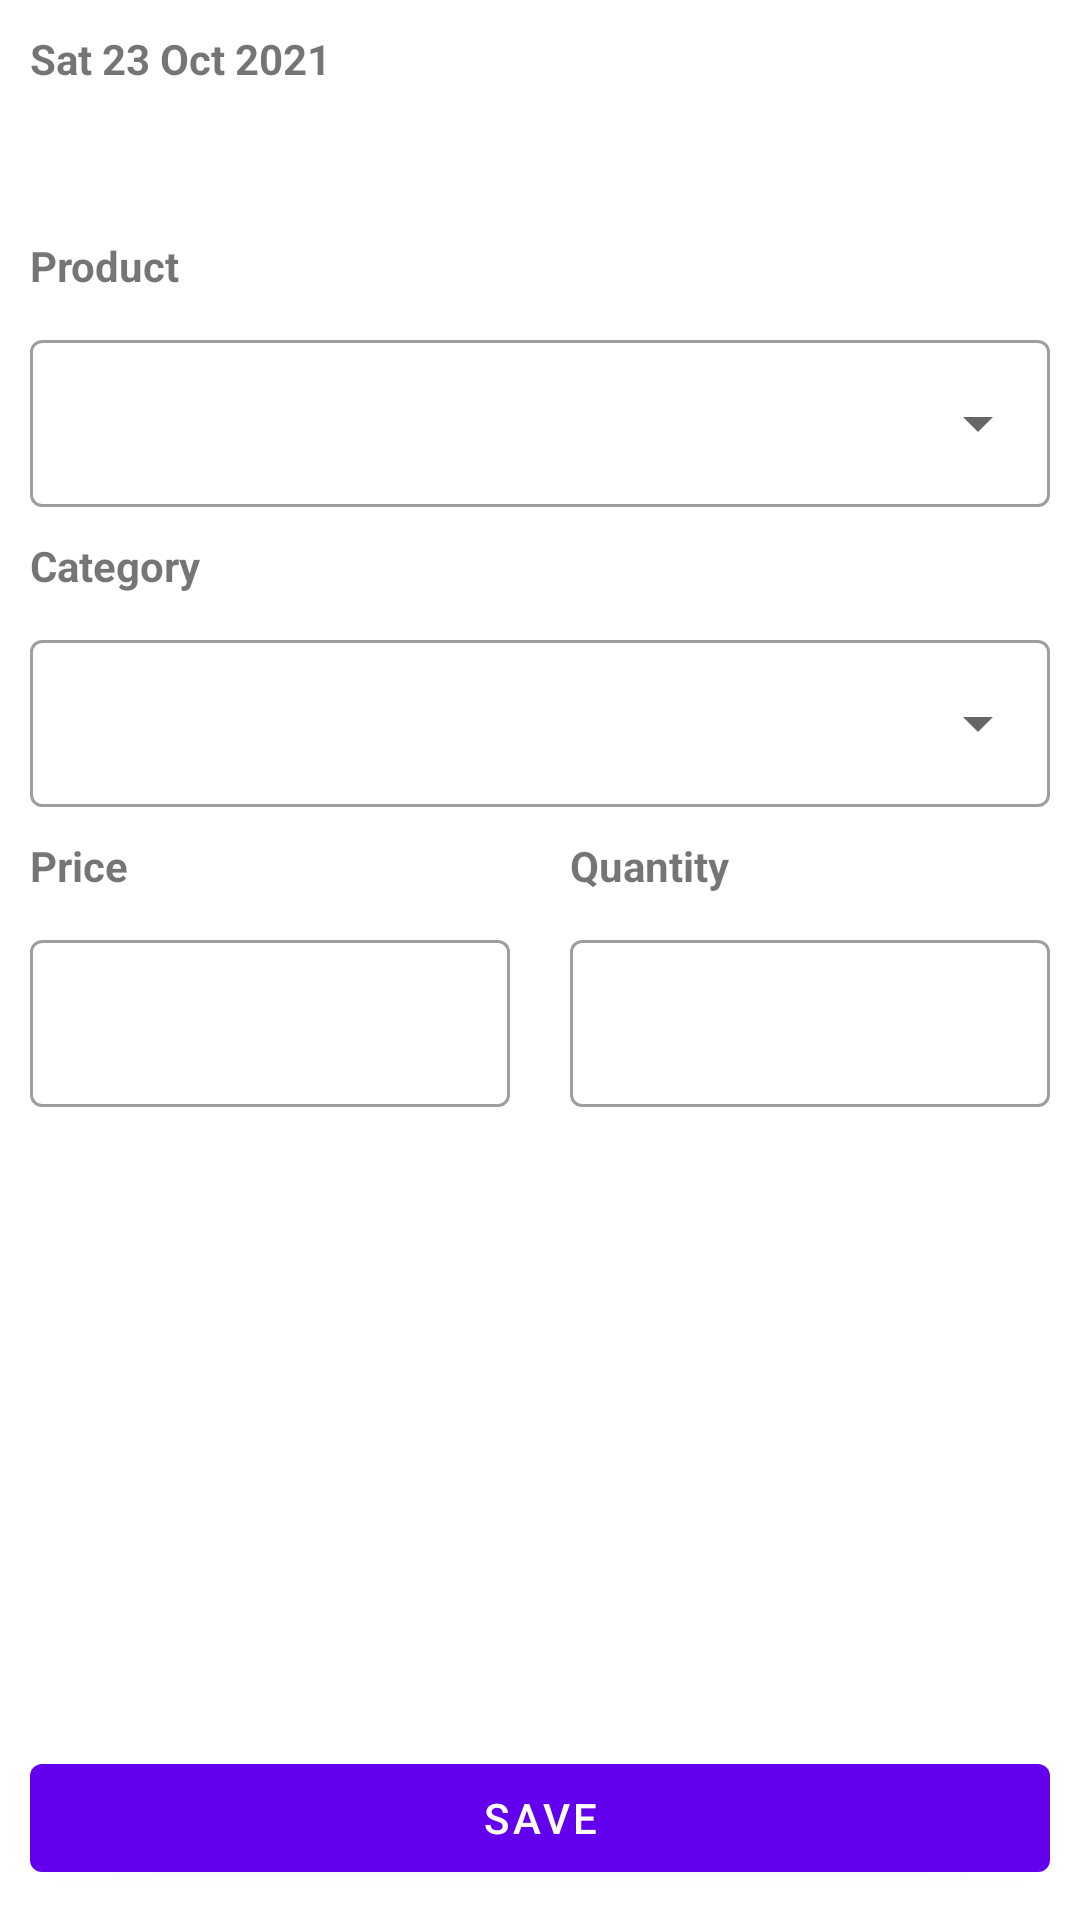

Layout XML and referenced resources for this Android screen:
<!-- AndroidManifest.xml: application theme Theme.Tengesani -->
<!-- res/layout/activity_add_purchase.xml -->
<?xml version="1.0" encoding="utf-8"?>
<androidx.constraintlayout.widget.ConstraintLayout
    xmlns:android="http://schemas.android.com/apk/res/android"
    xmlns:app="http://schemas.android.com/apk/res-auto"
    xmlns:tools="http://schemas.android.com/tools"
    android:layout_width="match_parent"
    android:layout_height="match_parent"
    tools:context=".purchases.ui.AddPurchaseActivity">

    <TextView
        android:id="@+id/date"
        android:layout_width="match_parent"
        android:layout_height="wrap_content"
        android:layout_margin="10dp"
        android:layout_marginTop="50dp"
        android:text="Sat 23 Oct 2021"
        android:textStyle="bold"
        app:layout_constraintLeft_toLeftOf="parent"
        app:layout_constraintRight_toRightOf="parent"
        app:layout_constraintTop_toTopOf="parent" />

    <TextView
        android:id="@+id/product"
        android:layout_width="match_parent"
        android:layout_height="wrap_content"
        android:layout_marginBottom="10dp"
        android:layout_marginEnd="10dp"
        android:layout_marginStart="10dp"
        android:layout_marginTop="50dp"
        android:text="Product"
        android:textStyle="bold"
        app:layout_constraintLeft_toLeftOf="parent"
        app:layout_constraintRight_toRightOf="parent"
        app:layout_constraintTop_toBottomOf="@+id/date" />

    <com.google.android.material.textfield.TextInputLayout
        android:id="@+id/productSpinnerLayout"
        style="@style/Widget.MaterialComponents.TextInputLayout.OutlinedBox.ExposedDropdownMenu"
        android:layout_width="0dp"
        android:layout_height="wrap_content"
        android:layout_margin="10dp"
        app:layout_constraintLeft_toLeftOf="parent"
        app:layout_constraintRight_toRightOf="parent"

        app:layout_constraintTop_toBottomOf="@+id/product">

        <androidx.appcompat.widget.AppCompatAutoCompleteTextView
            android:id="@+id/productTextView"
            android:layout_width="match_parent"
            android:layout_height="wrap_content"
            android:clickable="true"
            tools:ignore="KeyboardInaccessibleWidget" />
    </com.google.android.material.textfield.TextInputLayout>


    <TextView
        android:id="@+id/category"
        android:layout_width="match_parent"
        android:layout_height="wrap_content"
        android:layout_margin="10dp"
        android:text="Category"
        android:textStyle="bold"
        app:layout_constraintLeft_toLeftOf="parent"
        app:layout_constraintRight_toRightOf="parent"
        app:layout_constraintTop_toBottomOf="@+id/productSpinnerLayout" />

    <com.google.android.material.textfield.TextInputLayout
        android:id="@+id/categorySpinnerLayout"
        style="@style/Widget.MaterialComponents.TextInputLayout.OutlinedBox.ExposedDropdownMenu"
        android:layout_width="0dp"
        android:layout_height="wrap_content"
        android:layout_margin="10dp"
        app:layout_constraintLeft_toLeftOf="parent"
        app:layout_constraintRight_toRightOf="parent"

        app:layout_constraintTop_toBottomOf="@+id/category">

        <androidx.appcompat.widget.AppCompatAutoCompleteTextView
            android:id="@+id/categoryTextView"
            android:layout_width="match_parent"
            android:layout_height="wrap_content"
            android:clickable="true"
            tools:ignore="KeyboardInaccessibleWidget" />

    </com.google.android.material.textfield.TextInputLayout>


    <TextView
        android:id="@+id/price"
        android:layout_width="0dp"
        android:layout_height="wrap_content"
        android:layout_marginTop="10dp"
        android:layout_marginBottom="10dp"
        android:text="Price"
        android:textStyle="bold"
        app:layout_constraintEnd_toEndOf="@+id/textInputLayoutPrice"
        app:layout_constraintLeft_toLeftOf="parent"
        app:layout_constraintStart_toStartOf="@+id/textInputLayoutPrice"
        app:layout_constraintTop_toBottomOf="@+id/categorySpinnerLayout"
        />

    <TextView
        android:id="@+id/quantity"
        android:layout_width="0dp"
        android:layout_height="wrap_content"
        android:layout_marginTop="10dp"
        android:layout_marginBottom="10dp"
        android:text="Quantity"
        android:textStyle="bold"
        app:layout_constraintTop_toBottomOf="@+id/categorySpinnerLayout"
        app:layout_constraintEnd_toEndOf="@+id/textInputLayoutQTY"
        app:layout_constraintRight_toRightOf="parent"
        app:layout_constraintStart_toStartOf="@+id/textInputLayoutQTY" />


    <com.google.android.material.textfield.TextInputLayout
        android:id="@+id/textInputLayoutPrice"
        style="@style/Widget.MaterialComponents.TextInputLayout.OutlinedBox"
        android:layout_width="0dp"
        android:layout_height="wrap_content"
        android:layout_margin="10dp"
        app:layout_constraintLeft_toLeftOf="parent"
        app:layout_constraintRight_toLeftOf="@+id/textInputLayoutQTY"
        app:layout_constraintTop_toBottomOf="@+id/price">

        <com.google.android.material.textfield.TextInputEditText
            android:id="@+id/outlined_edit_textPrice"
            android:inputType="numberDecimal"
            android:layout_width="match_parent"
            android:layout_height="wrap_content" />

    </com.google.android.material.textfield.TextInputLayout>

    <com.google.android.material.textfield.TextInputLayout
        android:id="@+id/textInputLayoutQTY"
        style="@style/Widget.MaterialComponents.TextInputLayout.OutlinedBox"
        android:layout_width="0dp"
        android:layout_height="wrap_content"
        android:layout_margin="10dp"
        app:layout_constraintLeft_toRightOf="@+id/textInputLayoutPrice"
        app:layout_constraintRight_toRightOf="parent"
        app:layout_constraintTop_toBottomOf="@+id/quantity">

        <com.google.android.material.textfield.TextInputEditText
            android:id="@+id/outlined_edit_textQTY"
            android:layout_width="match_parent"
            android:layout_height="wrap_content"
            android:inputType="numberDecimal"

            />

    </com.google.android.material.textfield.TextInputLayout>


    <com.google.android.material.button.MaterialButton
        android:id="@+id/submitButton"
        android:layout_gravity="center"
        android:layout_marginTop="15sp"
        android:layout_width="0dp"
        android:layout_height="wrap_content"
        android:layout_margin="10dp"
        app:layout_constraintBottom_toBottomOf="parent"
        app:layout_constraintLeft_toLeftOf="parent"
        app:layout_constraintRight_toRightOf="parent"
        android:text="Save"
        />

</androidx.constraintlayout.widget.ConstraintLayout>
<!-- resources referenced by this layout -->
<resources>
  <style name="Theme.Tengesani" parent="Theme.MaterialComponents.DayNight.DarkActionBar">
          
          <item name="colorPrimary">@color/purple_500</item>
          <item name="colorPrimaryVariant">@color/purple_700</item>
          <item name="colorOnPrimary">@color/white</item>
          
          <item name="colorSecondary">@color/teal_200</item>
          <item name="colorSecondaryVariant">@color/teal_700</item>
          <item name="colorOnSecondary">@color/black</item>
          
          <item name="android:statusBarColor" tools:targetApi="l">?attr/colorPrimaryVariant</item>
          
      </style>
  <!-- not gathered from this repository: default colours our renderer supplied (Android Studio template values) -->
  <color name="purple_500">#FF6200EE</color>
  <color name="purple_700">#FF3700B3</color>
  <color name="teal_200">#FF03DAC5</color>
  <color name="teal_700">#FF018786</color>
  <color name="black">#FF000000</color>
  <color name="white">#FFFFFFFF</color>
</resources>
